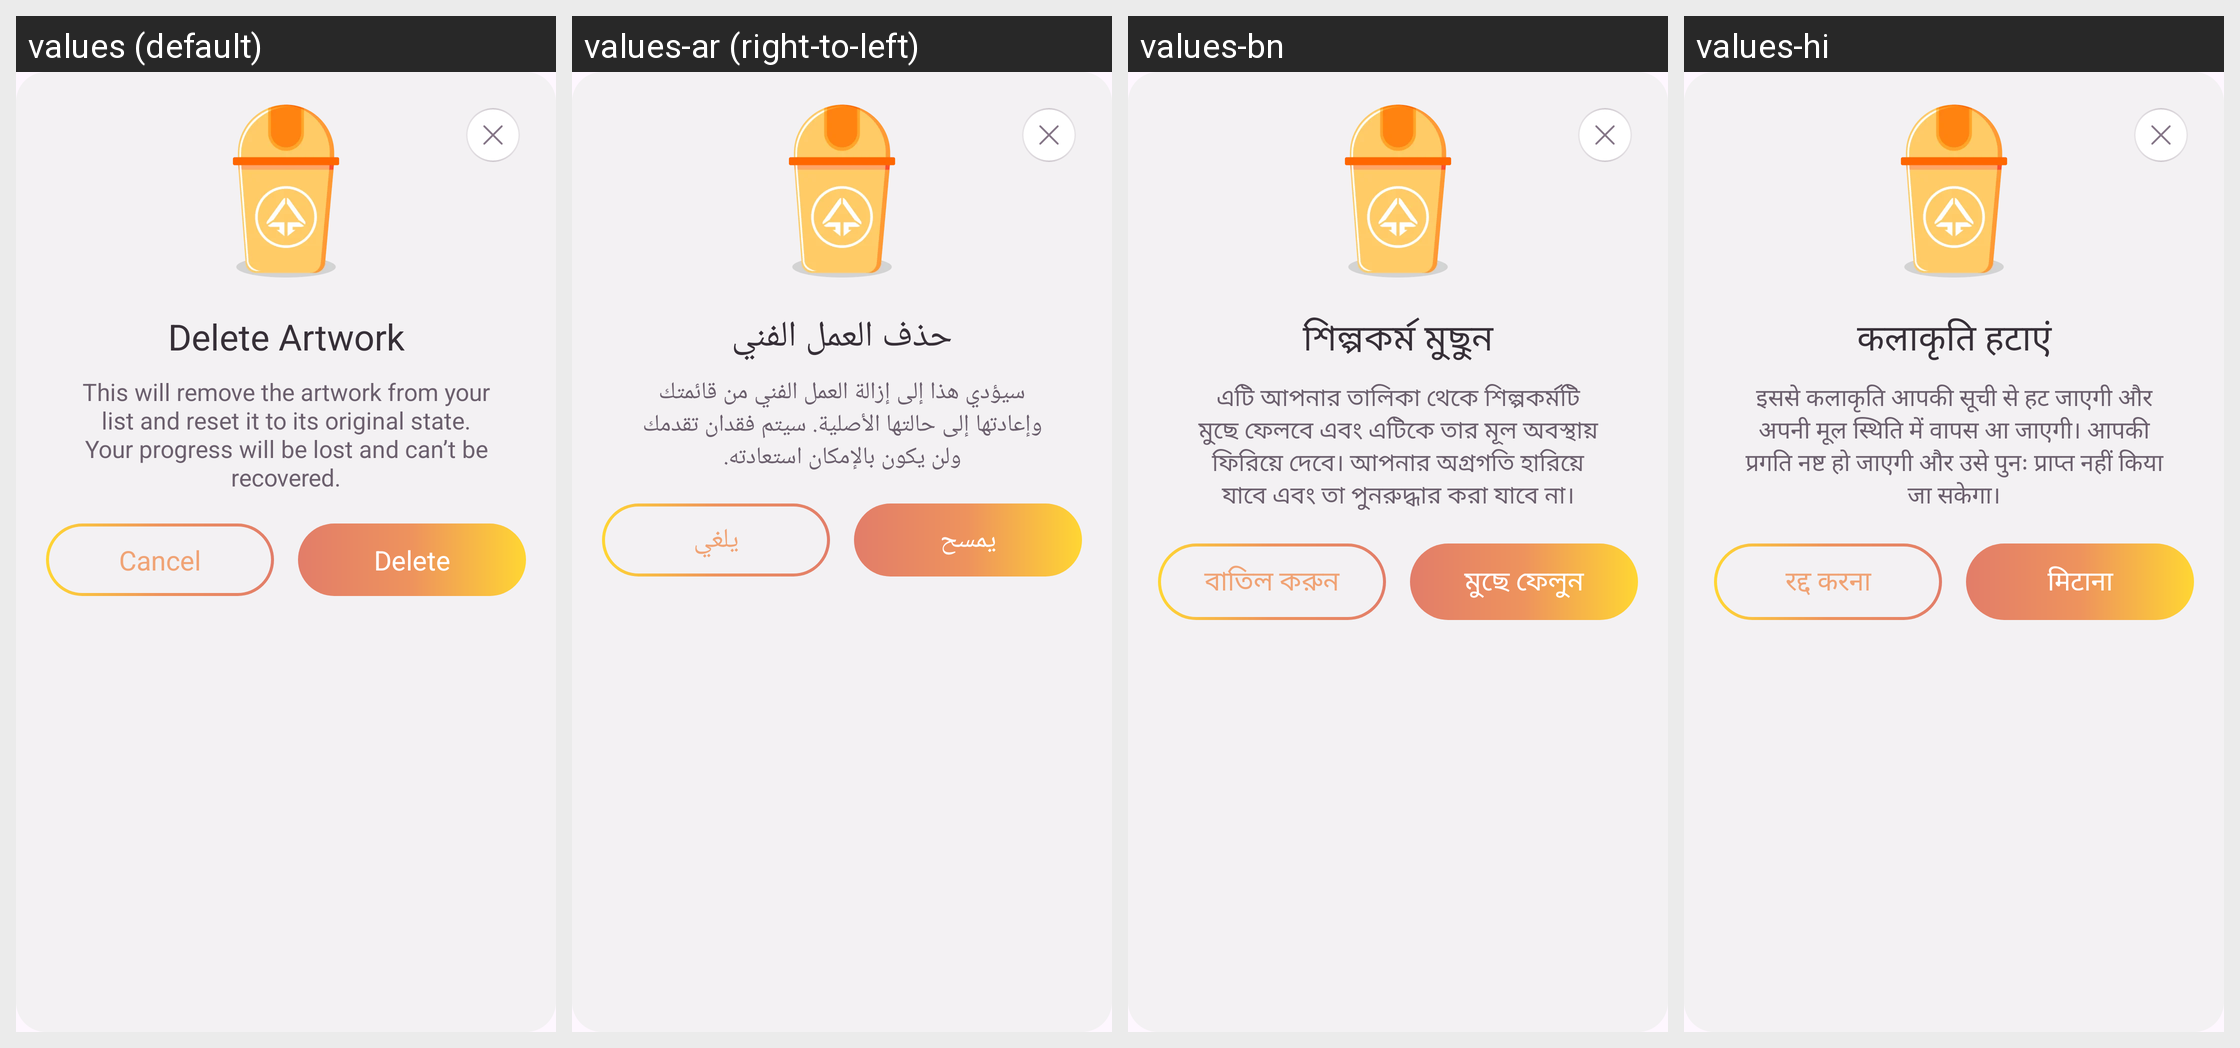

The Android screen above is rendered under several locales of the same app. Produce the string resources it draws, with the default and per-locale values.
Android screen res/layout/fragment_delete_picture_dialog.xml rendered under 4 locales, left to right: values (default), values-ar (right-to-left), values-bn, values-hi. Device: Nexus 5 (rendered at 1080×1920; each locale shown at half size, 540×960, under a caption strip naming it); theme Theme.BaseProject.
Other locales in the repository, not shown: values-de, values-es, values-fr, values-in, values-it, values-ko, values-pt, values-ru.
Strings drawn on this screen, with the default value and each locale's value (text and hints the layout hard-codes, and strings that could not be matched under every locale, appear in the picture but are not listed):

delete_artwork
  values: Delete Artwork
  values-ar: حذف العمل الفني
  values-bn: শিল্পকর্ম মুছুন
  values-hi: कलाकृति हटाएं

this_will_remove_the_artwork_from_your_list_and_reset_it_to_its_original_state_your_progress_will_be_lost_and_can_t_be_recovered
  values: This will remove the artwork from your list and reset it to its original state. Your progress will be lost and can’t be recovered.
  values-ar: سيؤدي هذا إلى إزالة العمل الفني من قائمتك وإعادتها إلى حالتها الأصلية. سيتم فقدان تقدمك ولن يكون بالإمكان استعادته.
  values-bn: এটি আপনার তালিকা থেকে শিল্পকর্মটি মুছে ফেলবে এবং এটিকে তার মূল অবস্থায় ফিরিয়ে দেবে। আপনার অগ্রগতি হারিয়ে যাবে এবং তা পুনরুদ্ধার করা যাবে না।
  values-hi: इससे कलाकृति आपकी सूची से हट जाएगी और अपनी मूल स्थिति में वापस आ जाएगी। आपकी प्रगति नष्ट हो जाएगी और उसे पुनः प्राप्त नहीं किया जा सकेगा।

cancel
  values: Cancel
  values-ar: يلغي
  values-bn: বাতিল করুন
  values-hi: रद्द करना

delete
  values: Delete
  values-ar: يمسح
  values-bn: মুছে ফেলুন
  values-hi: मिटाना
